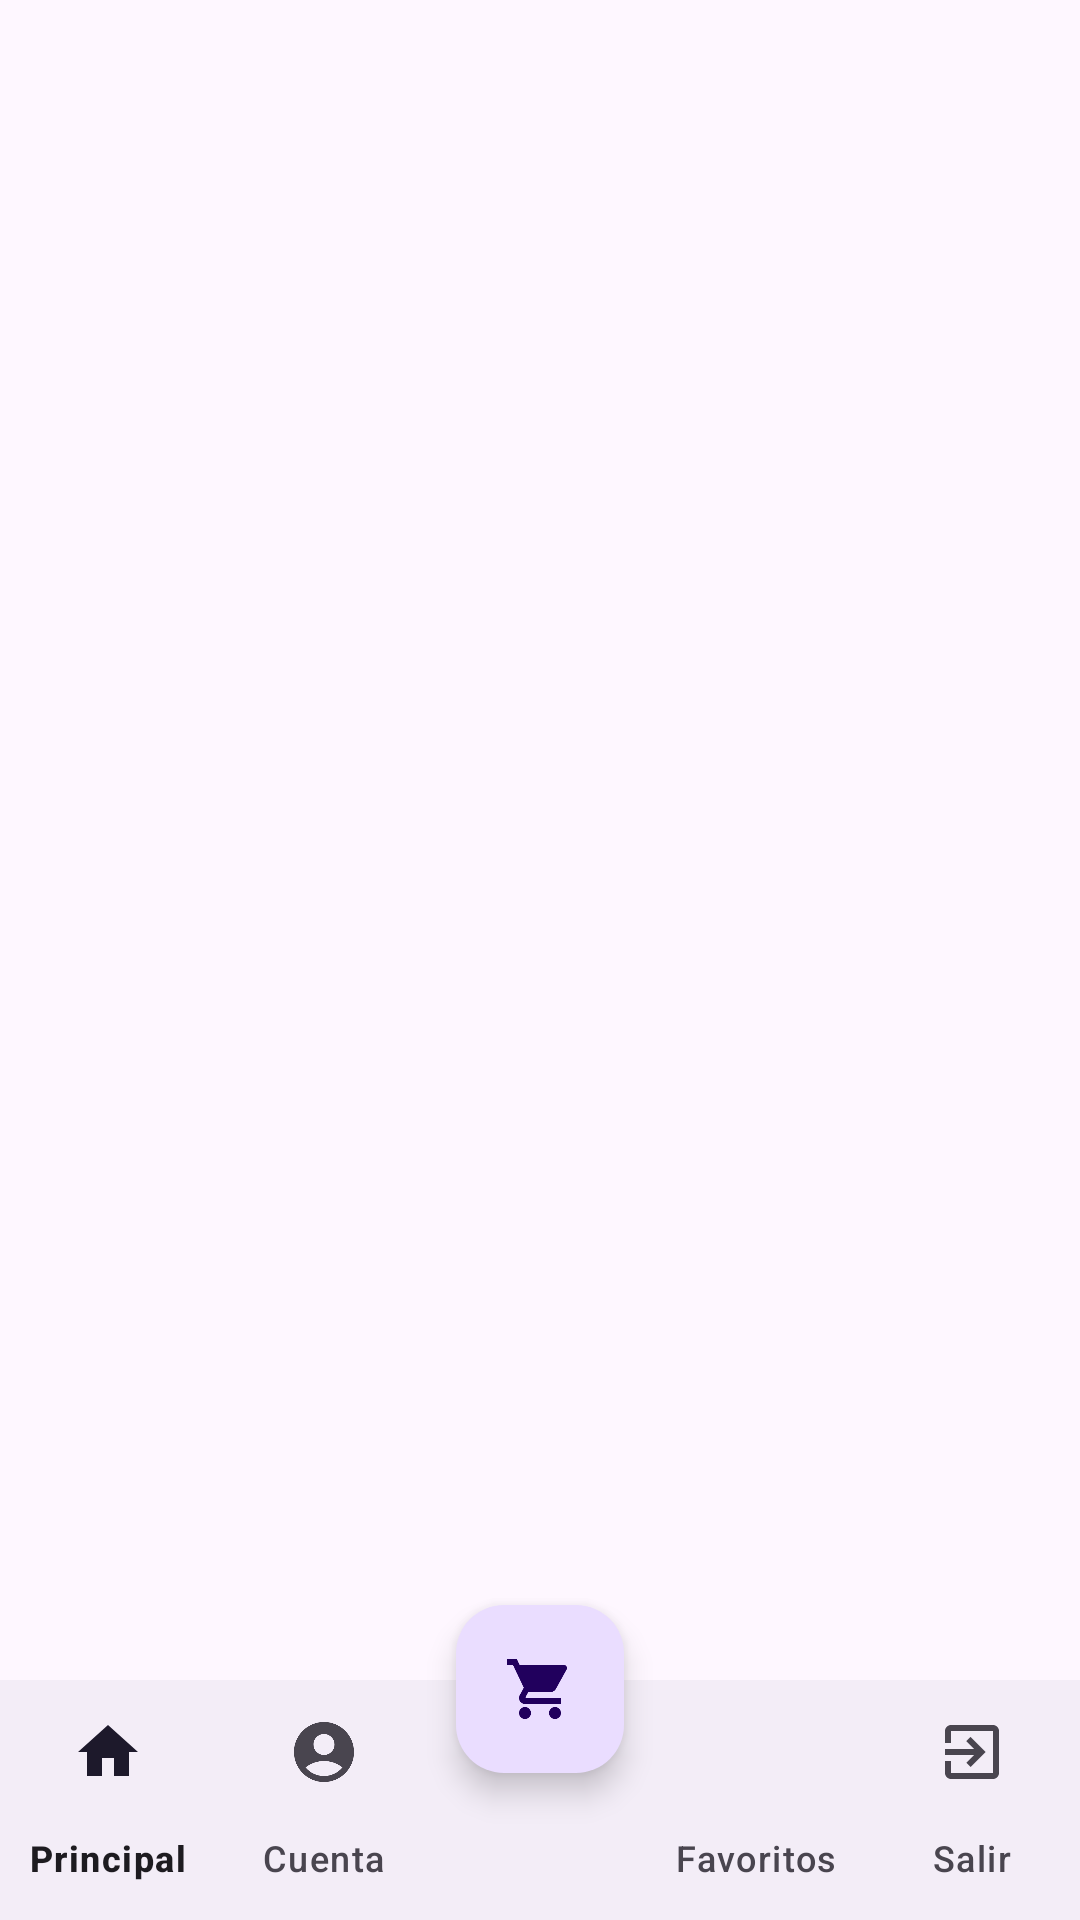

Layout XML and referenced resources for this Android screen:
<!-- AndroidManifest.xml: application theme Theme.TFC_AMB -->
<!-- res/layout/fragment_barra_nav_floating.xml -->
<?xml version="1.0" encoding="utf-8"?>
<androidx.constraintlayout.widget.ConstraintLayout xmlns:android="http://schemas.android.com/apk/res/android"
    xmlns:app="http://schemas.android.com/apk/res-auto"
    xmlns:tools="http://schemas.android.com/tools"
    android:id="@+id/main"
    android:layout_width="match_parent"
    android:layout_height="match_parent">

    <androidx.coordinatorlayout.widget.CoordinatorLayout
        android:layout_width="match_parent"
        android:layout_height="match_parent">

        <com.google.android.material.bottomappbar.BottomAppBar
            android:id="@+id/bottomAppBar"
            android:layout_width="match_parent"
            android:layout_height="75dp"
            android:layout_gravity="bottom"
            style="@style/Widget.MaterialComponents.BottomAppBar.Colored"
            app:fabCradleMargin="18dp"
            app:fabCradleVerticalOffset="2dp"
            />

        <com.google.android.material.bottomnavigation.BottomNavigationView
            android:id="@+id/bottom_navigationView"
            android:layout_width="match_parent"
            android:layout_height="wrap_content"
            app:menu="@menu/bottom_menu"
            android:layout_gravity="bottom"
            app:backgroundTint="@color/fui_transparent"
            app:labelVisibilityMode="labeled"/>


        <com.google.android.material.floatingactionbutton.FloatingActionButton
            android:id="@+id/floatingButton"
            android:layout_width="wrap_content"
            android:layout_height="wrap_content"
            app:srcCompat="@drawable/baseline_shopping_cart_24"
            app:layout_anchor="@id/bottomAppBar"
            />

    </androidx.coordinatorlayout.widget.CoordinatorLayout>
</androidx.constraintlayout.widget.ConstraintLayout>
<!-- resources referenced by this layout -->
<resources>
  <!-- drawable baseline_shopping_cart_24 (drawable) -->
  <vector xmlns:android="http://schemas.android.com/apk/res/android" android:height="24dp" android:tint="#3F84E5" android:viewportHeight="24" android:viewportWidth="24" android:width="24dp">
        
      <path android:fillColor="@android:color/white" android:pathData="M7,18c-1.1,0 -1.99,0.9 -1.99,2S5.9,22 7,22s2,-0.9 2,-2 -0.9,-2 -2,-2zM1,2v2h2l3.6,7.59 -1.35,2.45c-0.16,0.28 -0.25,0.61 -0.25,0.96 0,1.1 0.9,2 2,2h12v-2L7.42,15c-0.14,0 -0.25,-0.11 -0.25,-0.25l0.03,-0.12 0.9,-1.63h7.45c0.75,0 1.41,-0.41 1.75,-1.03l3.58,-6.49c0.08,-0.14 0.12,-0.31 0.12,-0.48 0,-0.55 -0.45,-1 -1,-1L5.21,4l-0.94,-2L1,2zM17,18c-1.1,0 -1.99,0.9 -1.99,2s0.89,2 1.99,2 2,-0.9 2,-2 -0.9,-2 -2,-2z"/>
      
  </vector>
  <style name="Theme.TFC_AMB" parent="Base.Theme.TFC_AMB" />
  <style name="Base.Theme.TFC_AMB" parent="Theme.Material3.DayNight.NoActionBar">
          <item name="colorPrimary">@color/verde</item>
          
          
      </style>
  <color name="verde">#E190DC94</color>
</resources>
